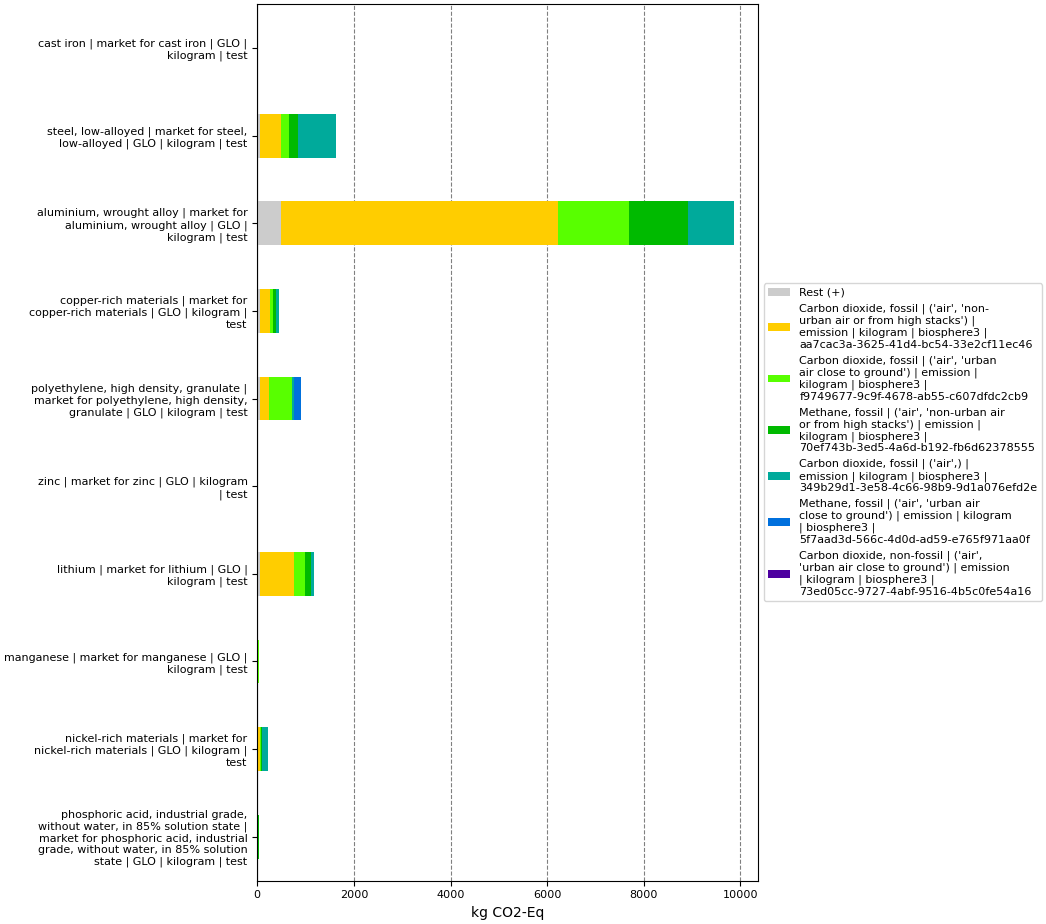

Source data for this figure (header and first rows):
, index, name, categories, type, unit, database, code, cast iron | market for cast iron | GLO |…, steel, low-alloyed | market for steel, l…, aluminium, wrought alloy | market for al…, polyethylene, high density, granulate | …, zinc | market for zinc | GLO | kilogram …, copper-rich materials | market for coppe…, lithium | market for lithium | GLO | kil…, manganese | market for manganese | GLO |…, nickel-rich materials | market for nicke…, phosphoric acid, industrial grade, witho…
0, Score, , , , , , , 6.463, 1638, 9874, 904.8, 4.286, 445.4, 1171, 42.54, 218.2, 34.85
1, Rest (+), , , , , , , 0.4044, 53.28, 499.7, 48.19, 0.1672, 46.75, 56.48, 1.457, 16.12, 2.029
3, Carbon dioxide, fossil | ('air', 'non-ur…, Carbon dioxide, fossil, ('air', 'non-urban air or from high stac…, emission, kg CO2-Eq, biosphere3, aa7cac3a-3625-41d4-bc54-33e2cf11ec46, 2.002, 435.1, 5729, 188, 2.491, 208.1, 708, 18.69, 41.88, 15.92
4, Carbon dioxide, fossil | ('air', 'urban …, Carbon dioxide, fossil, ('air', 'urban air close to ground'), emission, kg CO2-Eq, biosphere3, f9749677-9c9f-4678-ab55-c607dfdc2cb9, , 160.6, 1457, 479.7, 0.4411, 80.63, 216.2, 12.07, 18.58, 5.997
5, Methane, fossil | ('air', 'non-urban air…, Methane, fossil, ('air', 'non-urban air or from high stac…, emission, kg CO2-Eq, biosphere3, 70ef743b-3ed5-4a6d-b192-fb6d62378555, 0.8261, 186.7, 1230, , 0.2839, 43.95, 124.6, 4.031, 19.33, 2.844
6, Carbon dioxide, fossil | ('air',) | emis…, Carbon dioxide, fossil, ('air',), emission, kg CO2-Eq, biosphere3, 349b29d1-3e58-4c66-98b9-9d1a076efd2e, 3.23, 802.1, 958.3, 46.59, 0.665, 66.05, 65.72, 6.292, 122.3, 8.054
7, Methane, fossil | ('air', 'urban air clo…, Methane, fossil, ('air', 'urban air close to ground'), emission, kg CO2-Eq, biosphere3, 5f7aad3d-566c-4d0d-ad59-e765f971aa0f, , , , 142.3, , , , , , 
8, Carbon dioxide, non-fossil | ('air', 'ur…, Carbon dioxide, non-fossil, ('air', 'urban air close to ground'), emission, kg CO2-Eq, biosphere3, 73ed05cc-9727-4abf-9516-4b5c0fe54a16, , , , , 0.2376, , , , , 
